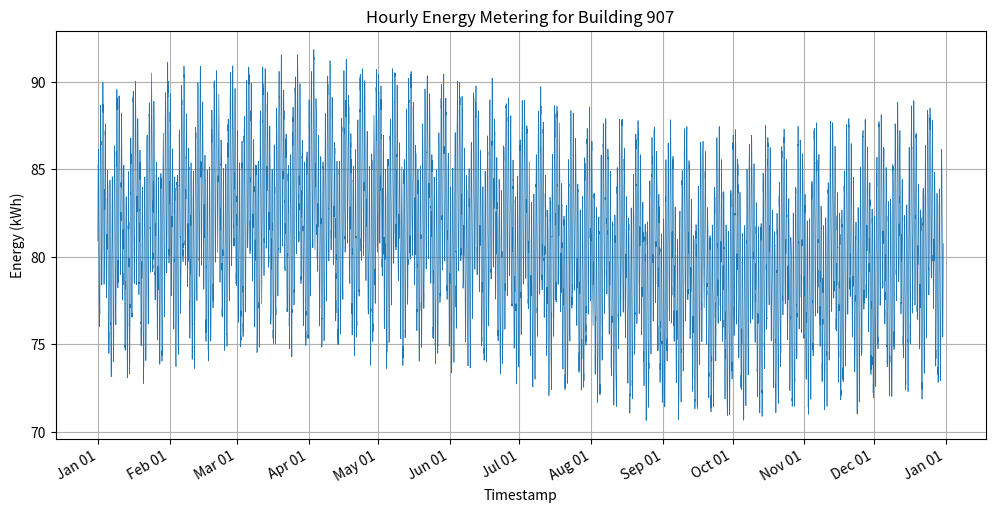

Source code (Python):
import os
import csv
import math
import random
from datetime import datetime, timedelta

import matplotlib.pyplot as plt
import matplotlib.dates as mdates

def generate_data(start_year: int, building_id: int, seed: int = 42):
    random.seed(seed)
    start = datetime(start_year, 1, 1, 0, 0)
    hours_in_year = 365 * 24  # 2016 is not a leap year
    timestamps = []
    values = []

    for h in range(hours_in_year):
        ts = start + timedelta(hours=h)
        hour_of_day = h % 24
        day_of_week = (h // 24) % 7
        day_of_year = (h // 24) % 365

        # Daily cycle: higher consumption during day
        daily_cycle = math.sin(2 * math.pi * hour_of_day / 24) * 5

        # Weekly cycle: slightly lower on weekends
        weekly_cycle = math.sin(2 * math.pi * day_of_week / 7) * 3

        # Seasonal cycle: lower in winter, higher in summer
        seasonal_cycle = math.sin(2 * math.pi * day_of_year / 365) * 2

        # Random noise
        noise = random.gauss(0, 0.5)

        # Base consumption
        base = 81

        value = base + daily_cycle + weekly_cycle + seasonal_cycle + noise

        # Clamp to realistic bounds
        value = max(66.26975946655058, min(96.2161261330028, value))

        timestamps.append(ts)
        values.append(value)

    return timestamps, values

def save_csv(timestamps, values, building_id: int):
    os.makedirs('generated_data', exist_ok=True)
    csv_path = os.path.join('generated_data', f'{building_id}.csv')
    with open(csv_path, 'w', newline='') as f:
        writer = csv.writer(f)
        writer.writerow(['timestamp', 'value'])
        for ts, val in zip(timestamps, values):
            writer.writerow([ts.strftime('%Y-%m-%dT%H:%M'), f'{val:.6f}'])
    return csv_path

def plot_data(timestamps, values, building_id: int):
    os.makedirs('generated_plots', exist_ok=True)
    plt.figure(figsize=(12, 6))
    plt.plot(timestamps, values, linewidth=0.5)
    plt.title(f'Hourly Energy Metering for Building {building_id}')
    plt.xlabel('Timestamp')
    plt.ylabel('Energy (kWh)')
    plt.grid(True)

    # Format x-axis with month locator
    plt.gca().xaxis.set_major_locator(mdates.MonthLocator())
    plt.gca().xaxis.set_major_formatter(mdates.DateFormatter('%b %d'))
    plt.gcf().autofmt_xdate()

    png_path = os.path.join('generated_plots', f'{building_id}.png')
    plt.savefig(png_path, dpi=150, bbox_inches='tight')
    plt.close()
    return png_path

def main():
    building_id = 907
    start_year = 2016
    timestamps, values = generate_data(start_year, building_id)
    csv_path = save_csv(timestamps, values, building_id)
    png_path = plot_data(timestamps, values, building_id)
    print(f'CSV saved to: {csv_path}')
    print(f'Plot saved to: {png_path}')

if __name__ == "__main__":
    main()
